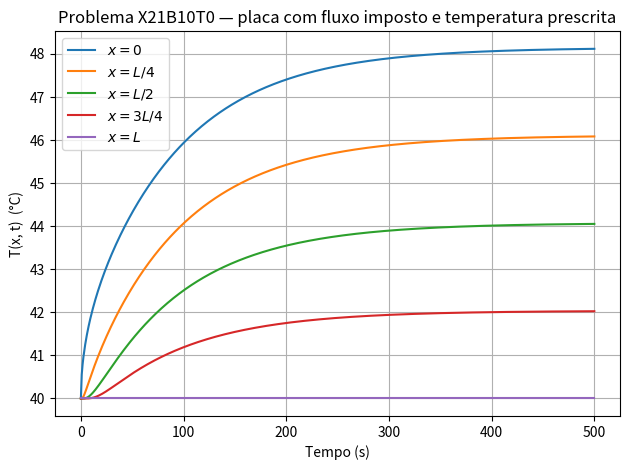

Generate this figure with matplotlib:
import numpy as np              # computação numérica
import matplotlib.pyplot as plt # gráficos

L     = 66e-4        # espessura da placa [m]  (66e-4 = 0,0066 m)
alpha = 1.93e-7      # difusividade térmica [m²/s]
k     = 0.81         # condutividade térmica [W/(m·K)]
q0    = 1e3          # fluxo de calor imposto em x=0 [W/m²]  (1e3 = 1000)
T1    = 40.0         # temperatura inicial e prescrita em x=L [°C]

M     = 200          # número de termos da série (truncamento)

m_arr = np.arange(1, M + 1)          # índices m = 1, 2, ..., M
beta  = np.pi * (m_arr - 0.5)        # β_m = π(m − 1/2)  (vetor de M autovalores)
A     = alpha * beta**2 / L**2       # A_m = α β_m² / L²  (vetor de M coeficientes)

t_max = 500                          # tempo máximo [s]
t     = np.linspace(0, t_max, 600)   # 600 instantes de tempo entre 0 e t_max

x_vals  = [0, L/4, L/2, 3*L/4, L]
x_names = ['$x = 0$', '$x = L/4$', '$x = L/2$', '$x = 3L/4$', '$x = L$']

def temperatura(x, t_vec):
    """Retorna T(x, t) para um escalar x e um vetor de tempos t_vec."""
    cos_m      = np.cos(beta * x / L)                        # cos(β_m x/L), vetor de M valores
    exp_mat    = np.exp(-np.outer(A, t_vec))                  # e^{-A_m t}, matriz M × N_t
    transiente = (2*alpha/L) * (q0/k) * np.sum(
        (cos_m[:, None] * exp_mat) / A[:, None],
        axis=0                                                # soma os M termos da série
    )
    permanente = (q0/k) * (L - x)
    return T1 + permanente - transiente

fig, ax = plt.subplots()   # cria a figura e os eixos

for x, nome in zip(x_vals, x_names):   # para cada posição e seu rótulo
    ax.plot(t, temperatura(x, t), label=nome)   # plota T(x,t) vs t

ax.set_xlabel('Tempo (s)')                      # rótulo do eixo horizontal
ax.set_ylabel('T(x, t)  (°C)')                  # rótulo do eixo vertical
ax.set_title('Problema X21B10T0 — placa com fluxo imposto e temperatura prescrita')
ax.legend()                                     # exibe a legenda
ax.grid(True)                                   # grade de fundo
plt.tight_layout()
plt.show()
